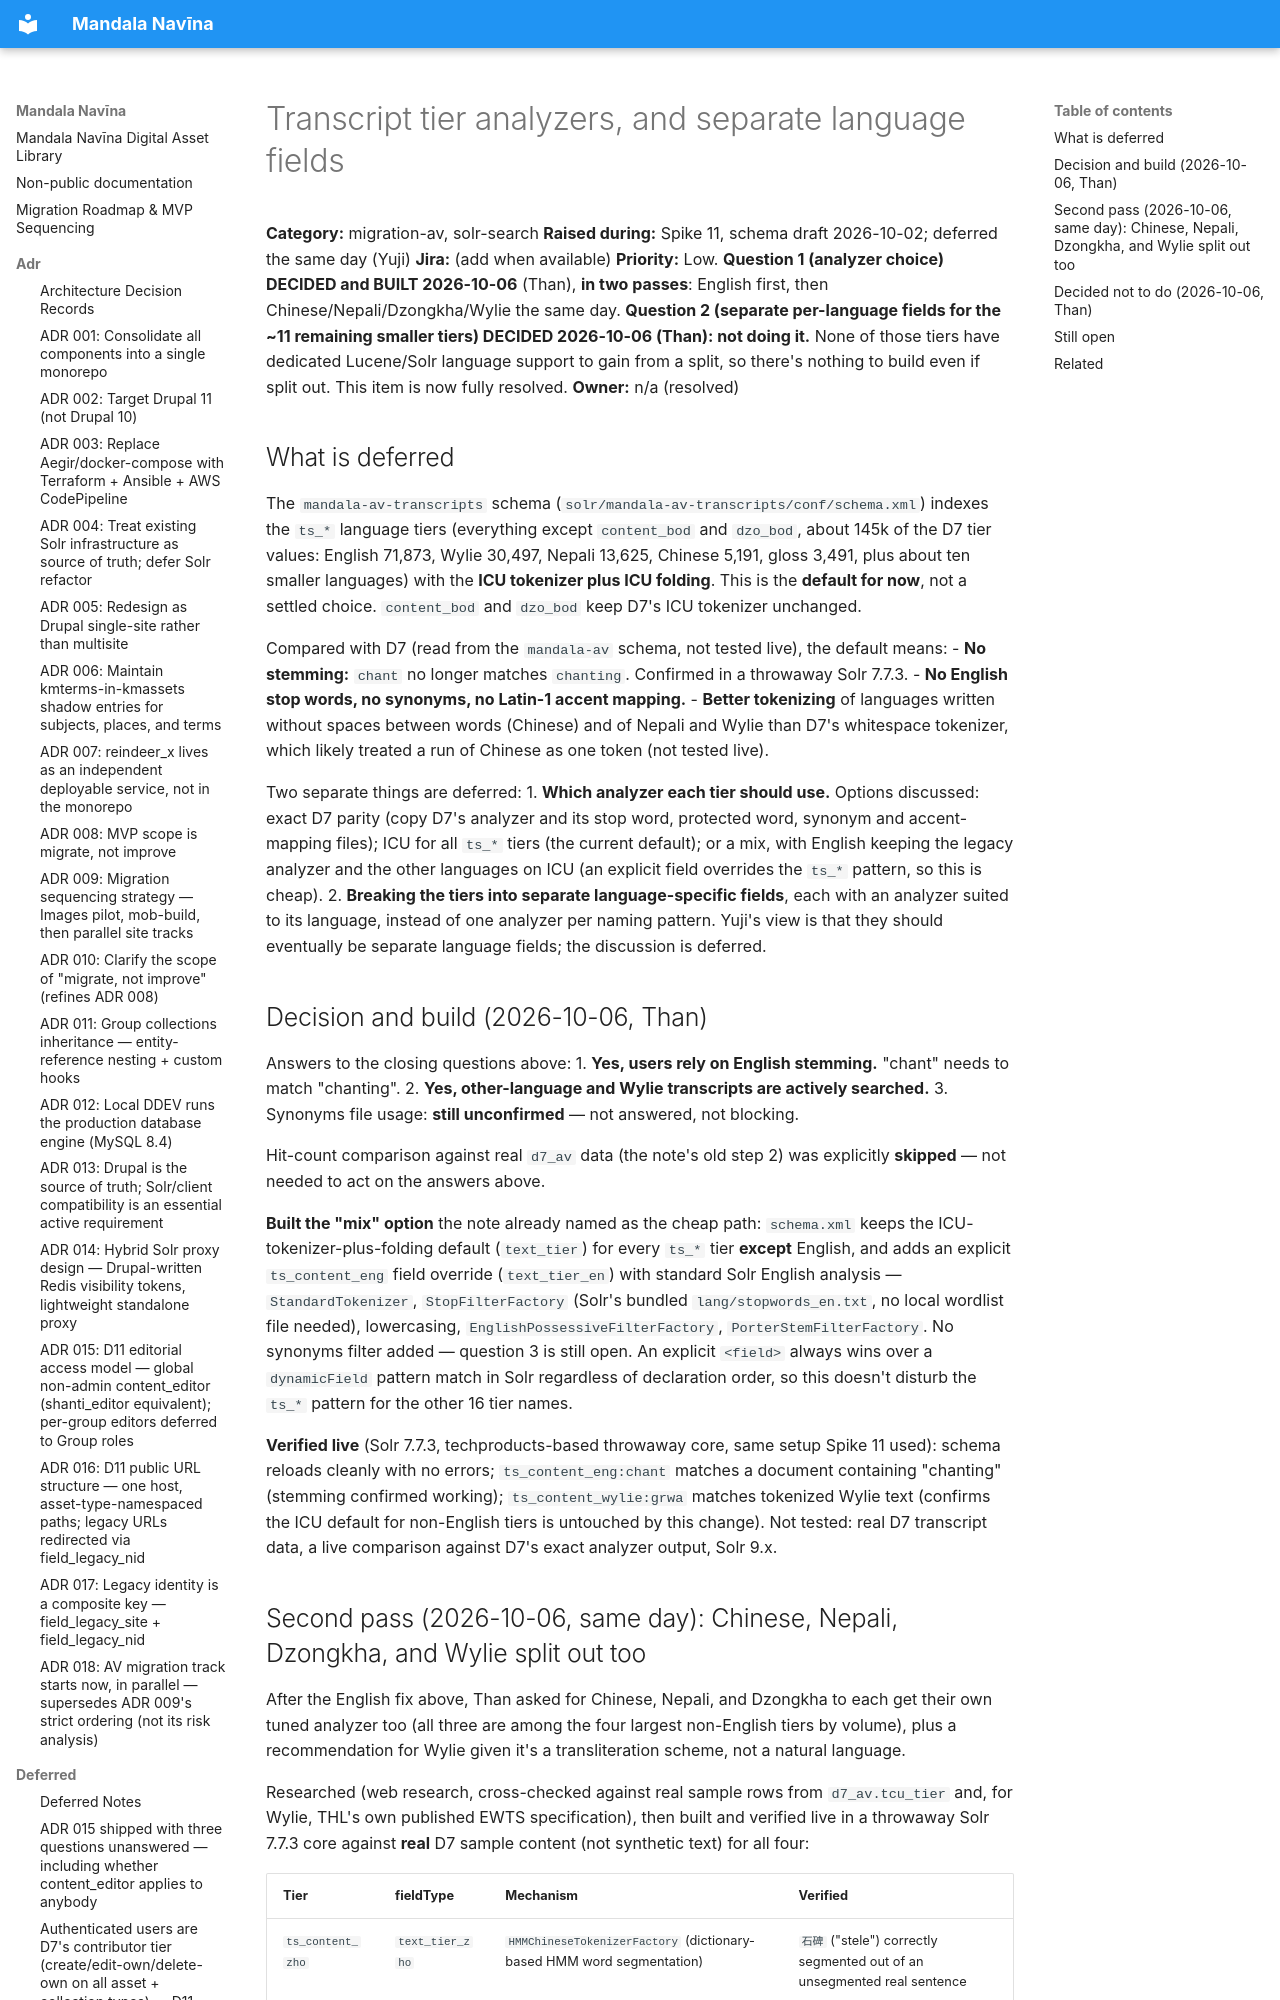

repository: uvalib/mandala-navina · page: deferred/transcript-tier-analyzers-and-language-fields/index.html · generator: mkdocs

# Transcript tier analyzers, and separate language fields

**Category:** migration-av, solr-search
**Raised during:** Spike 11, schema draft 2026-10-02; deferred the same day (Yuji)
**Jira:** (add when available)
**Priority:** Low. **Question 1 (analyzer choice) DECIDED and BUILT 2026-10-06** (Than),
**in two passes**: English first, then Chinese/Nepali/Dzongkha/Wylie the same day.
**Question 2 (separate per-language fields for the ~11 remaining smaller tiers) DECIDED
2026-10-06 (Than): not doing it.** None of those tiers have dedicated Lucene/Solr
language support to gain from a split, so there's nothing to build even if split out.
This item is now fully resolved.
**Owner:** n/a (resolved)
